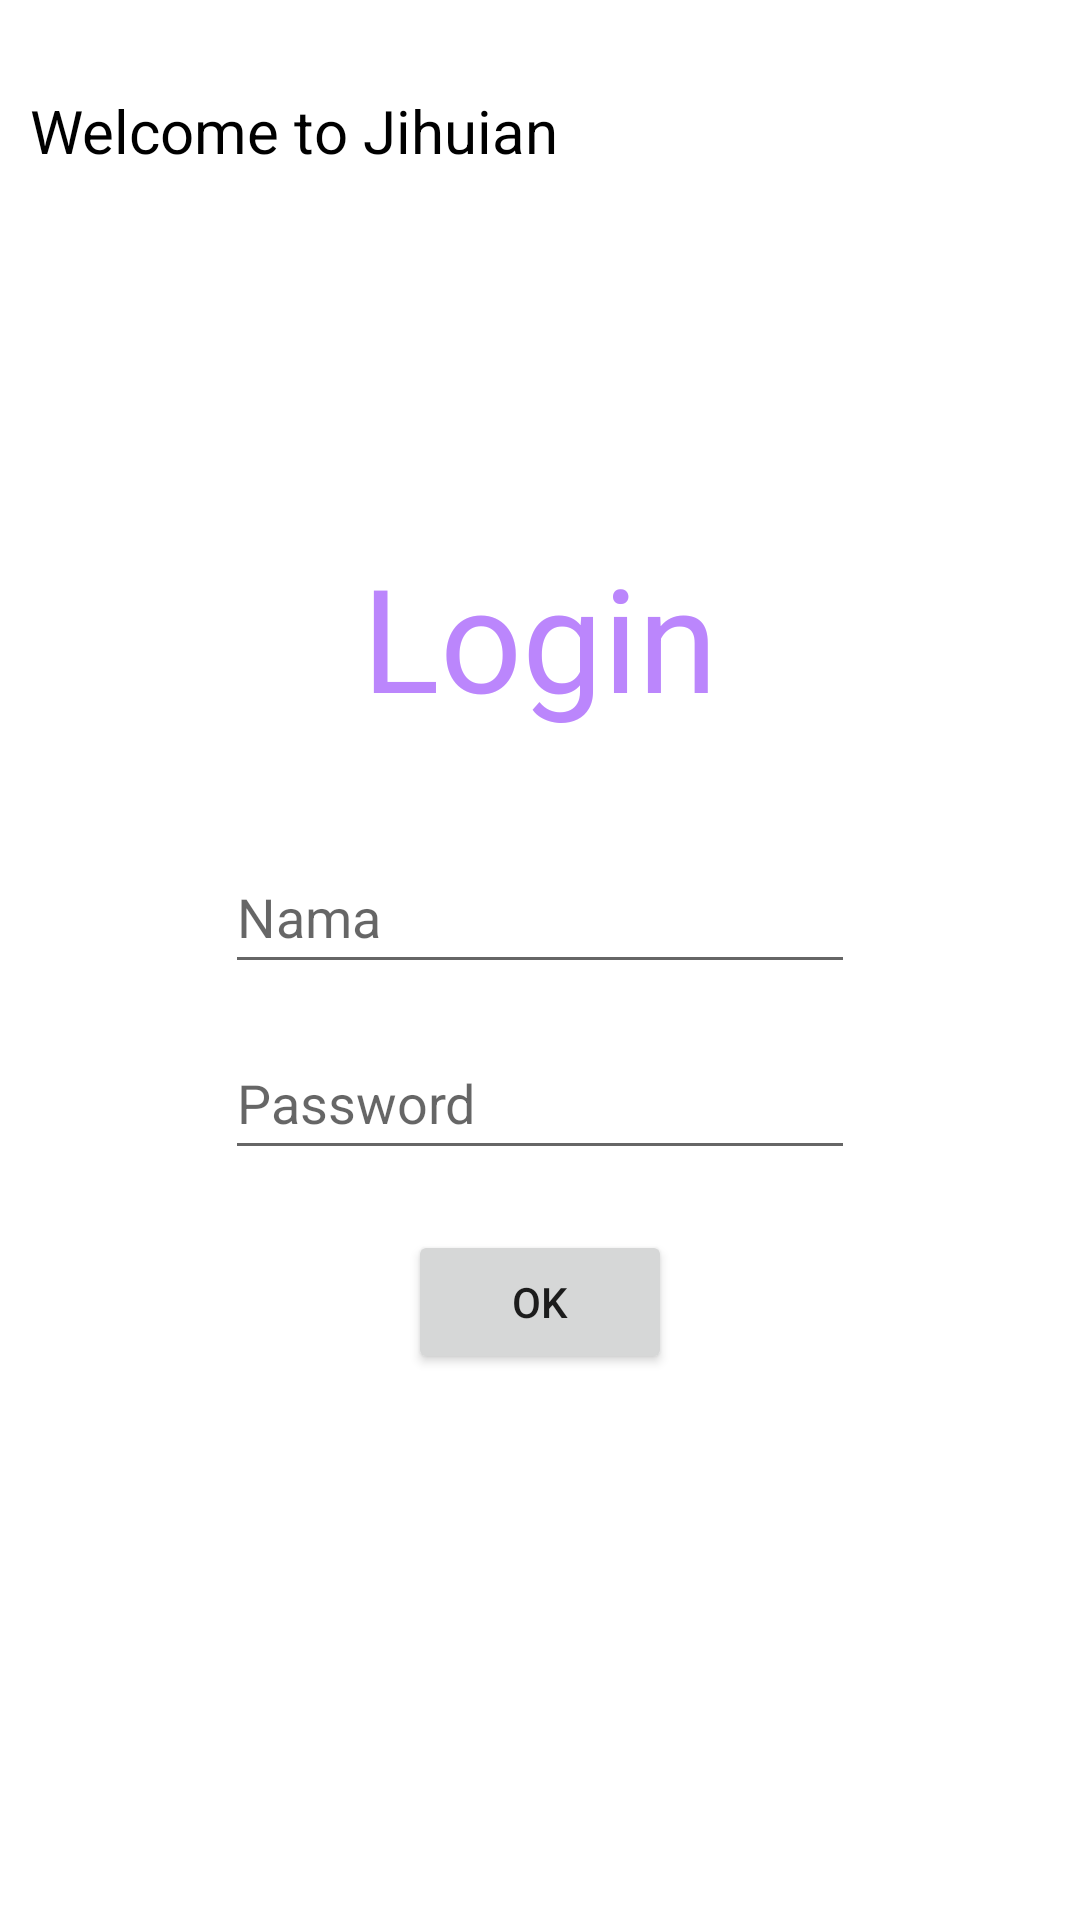

This screen was rendered from an Android layout file. Write that file and the resources it references.
<!-- AndroidManifest.xml: application theme Theme.Jihuian -->
<!-- res/layout/activity_jihuian.xml -->
<?xml version="1.0" encoding="utf-8"?>
<androidx.constraintlayout.widget.ConstraintLayout xmlns:android="http://schemas.android.com/apk/res/android"
    xmlns:app="http://schemas.android.com/apk/res-auto"
    xmlns:tools="http://schemas.android.com/tools"
    android:layout_width="match_parent"
    android:layout_height="match_parent"
    tools:context=".JihuianActivity">

    <TextView
        android:layout_width="wrap_content"
        android:layout_height="wrap_content"
        android:layout_marginStart="10dp"
        android:layout_marginTop="30dp"
        android:text="@string/welcome"
        android:textColor="@color/black"
        android:textSize="20sp"
        app:layout_constraintStart_toStartOf="parent"
        app:layout_constraintTop_toTopOf="parent" />

    <TextView
        android:layout_width="wrap_content"
        android:layout_height="wrap_content"
        android:layout_marginTop="180dp"
        android:text="Login"
        android:textColor="@color/purple_200"
        android:textSize="48sp"
        app:layout_constraintEnd_toEndOf="parent"
        app:layout_constraintStart_toStartOf="parent"
        app:layout_constraintTop_toTopOf="parent"
        tools:ignore="TextContrastCheck" />

    <EditText
        android:id="@+id/nama"
        android:layout_width="wrap_content"
        android:layout_height="wrap_content"
        android:layout_marginTop="280dp"
        android:ems="10"
        android:importantForAutofill="no"
        android:hint="Nama"
        android:inputType="textPersonName"
        android:minHeight="48dp"
        app:layout_constraintEnd_toEndOf="parent"
        app:layout_constraintStart_toStartOf="parent"
        app:layout_constraintTop_toTopOf="parent" />

    <EditText
        android:id="@+id/pass"
        android:layout_width="wrap_content"
        android:layout_height="wrap_content"
        android:layout_marginTop="14dp"
        android:ems="10"
        android:hint="Password"
        android:importantForAutofill="no"
        android:inputType="textPassword"
        android:minHeight="48dp"
        app:layout_constraintEnd_toEndOf="parent"
        app:layout_constraintStart_toStartOf="parent"
        app:layout_constraintTop_toBottomOf="@+id/nama"
        tools:ignore="TextContrastCheck" />

    <Button
        android:id="@+id/ok_login"
        android:layout_width="wrap_content"
        android:layout_height="wrap_content"
        android:layout_marginTop="20dp"
        android:text="@android:string/ok"
        app:layout_constraintEnd_toEndOf="parent"
        app:layout_constraintStart_toStartOf="parent"
        app:layout_constraintTop_toBottomOf="@+id/pass" />
</androidx.constraintlayout.widget.ConstraintLayout>
<!-- resources referenced by this layout -->
<resources>
  <string name="welcome">Welcome to Jihuian</string>
  <style name="Theme.Jihuian" parent="Theme.MaterialComponents.DayNight.DarkActionBar">
          
          <item name="colorPrimary">@color/purple_500</item>
          <item name="colorPrimaryVariant">@color/purple_700</item>
          <item name="colorOnPrimary">@color/white</item>
          
          <item name="colorSecondary">@color/teal_200</item>
          <item name="colorSecondaryVariant">@color/teal_700</item>
          <item name="colorOnSecondary">@color/black</item>
          
          <item name="android:statusBarColor" tools:targetApi="l">?attr/colorPrimaryVariant</item>
          
      </style>
  <!-- not gathered from this repository: default colours our renderer supplied (Android Studio template values) -->
  <color name="purple_200">#FFBB86FC</color>
  <color name="purple_500">#FF6200EE</color>
  <color name="purple_700">#FF3700B3</color>
  <color name="teal_200">#FF03DAC5</color>
  <color name="teal_700">#FF018786</color>
  <color name="black">#FF000000</color>
  <color name="white">#FFFFFFFF</color>
</resources>
